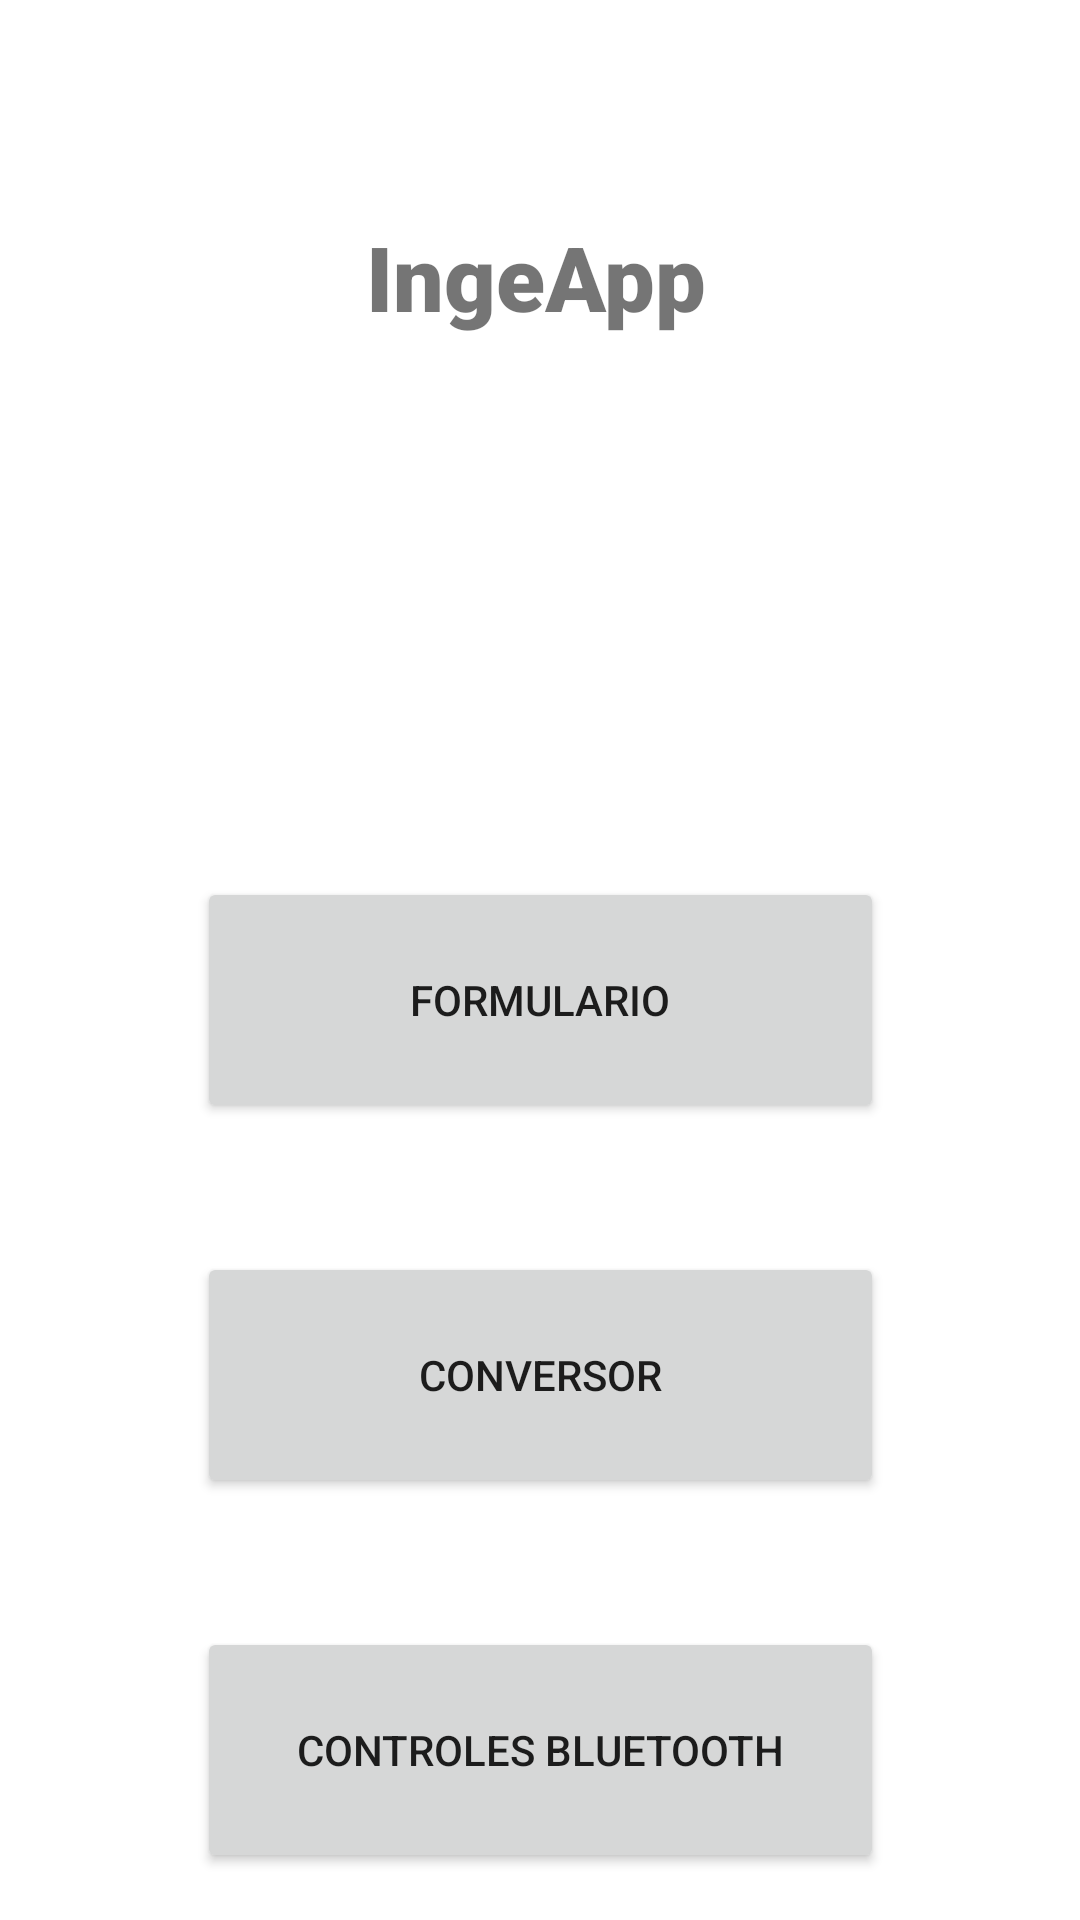

This screen was rendered from an Android layout file. Write that file and the resources it references.
<!-- AndroidManifest.xml: application theme Theme.ProyectoINGEAPP -->
<!-- res/layout/activity_main.xml -->
<?xml version="1.1" encoding="utf-8"?>
<androidx.constraintlayout.widget.ConstraintLayout xmlns:android="http://schemas.android.com/apk/res/android"
    xmlns:app="http://schemas.android.com/apk/res-auto"
    xmlns:tools="http://schemas.android.com/tools"
    android:layout_width="match_parent"
    android:layout_height="match_parent"
    tools:context=".MainActivity">


    <Button
        android:id="@+id/conversor_button"
        android:layout_width="229dp"
        android:layout_height="82dp"
        android:layout_marginStart="91dp"
        android:layout_marginTop="43dp"
        android:layout_marginEnd="91dp"
        android:text="@string/secondButton_text"
        app:cornerRadius="20dp"
        app:layout_constraintEnd_toEndOf="parent"
        app:layout_constraintStart_toStartOf="parent"
        app:layout_constraintTop_toBottomOf="@+id/forms_button" />

    <Button
        android:id="@+id/controls_button"
        android:layout_width="229dp"
        android:layout_height="82dp"
        android:layout_marginStart="91dp"
        android:layout_marginTop="43dp"
        android:layout_marginEnd="91dp"
        android:text="@string/thirdButton_text"
        app:cornerRadius="20dp"
        app:layout_constraintEnd_toEndOf="parent"
        app:layout_constraintStart_toStartOf="parent"
        app:layout_constraintTop_toBottomOf="@+id/conversor_button" />

    <Button
        android:id="@+id/forms_button"
        android:layout_width="229dp"
        android:layout_height="82dp"
        android:layout_marginStart="91dp"
        android:layout_marginTop="32dp"
        android:layout_marginEnd="91dp"
        android:text="@string/firstButton_text"
        app:cornerRadius="20dp"
        app:layout_constraintEnd_toEndOf="parent"
        app:layout_constraintStart_toStartOf="parent"
        app:layout_constraintTop_toBottomOf="@+id/appImagen"
        tools:text="@string/firstButton_text" />

    <ImageView
        android:id="@+id/appImagen"
        android:layout_width="120dp"
        android:layout_height="120dp"
        android:layout_marginTop="28dp"
        app:layout_constraintEnd_toEndOf="@+id/AppNameTtitle"
        app:layout_constraintStart_toStartOf="@+id/AppNameTtitle"
        app:layout_constraintTop_toBottomOf="@+id/AppNameTtitle" />

    <TextView
        android:id="@+id/AppNameTtitle"
        android:layout_width="wrap_content"
        android:layout_height="0dp"
        android:layout_marginStart="50dp"
        android:layout_marginTop="72dp"
        android:layout_marginEnd="50dp"
        android:fontFamily="sans-serif-black"
        android:text="@string/app_name"
        android:textSize="30sp"
        app:layout_constraintEnd_toEndOf="parent"
        app:layout_constraintHorizontal_bias="0.49"
        app:layout_constraintStart_toStartOf="parent"
        app:layout_constraintTop_toTopOf="parent" />

    <Button
        android:id="@+id/notification_button"
        android:layout_width="63dp"
        android:layout_height="21dp"
        android:layout_marginStart="174dp"
        android:layout_marginTop="110dp"
        android:layout_marginEnd="174dp"
        android:layout_marginBottom="1dp"
        android:text="Button"
        app:layout_constraintBottom_toBottomOf="parent"
        app:layout_constraintEnd_toEndOf="parent"
        app:layout_constraintStart_toStartOf="parent"
        app:layout_constraintTop_toBottomOf="@+id/controls_button" />
</androidx.constraintlayout.widget.ConstraintLayout>
<!-- resources referenced by this layout -->
<resources>
  <string name="app_name">IngeApp</string>
  <string name="firstButton_text">FORMULARIO</string>
  <string name="secondButton_text">CONVERSOR</string>
  <string name="thirdButton_text">CONTROLES BLUETOOTH</string>
      //Form Texts
  <style name="Theme.ProyectoINGEAPP" parent="Theme.MaterialComponents.DayNight.DarkActionBar">
          
          <item name="colorPrimary">@color/purple_500</item>
          <item name="colorPrimaryVariant">@color/purple_700</item>
          <item name="colorOnPrimary">@color/white</item>
          
          <item name="colorSecondary">@color/teal_200</item>
          <item name="colorSecondaryVariant">@color/teal_700</item>
          <item name="colorOnSecondary">@color/black</item>
          
          <item name="android:statusBarColor" tools:targetApi="l">?attr/colorPrimaryVariant</item>
          
      </style>
  <color name="purple_500">#FFBB86</color>
  <color name="purple_700">#FFBB86</color>
  <color name="white">#FF000000</color>
  <color name="teal_200">#FF03DAC5</color>
  <color name="teal_700">#FF018786</color>
  <color name="black">#FF000000</color>
</resources>
